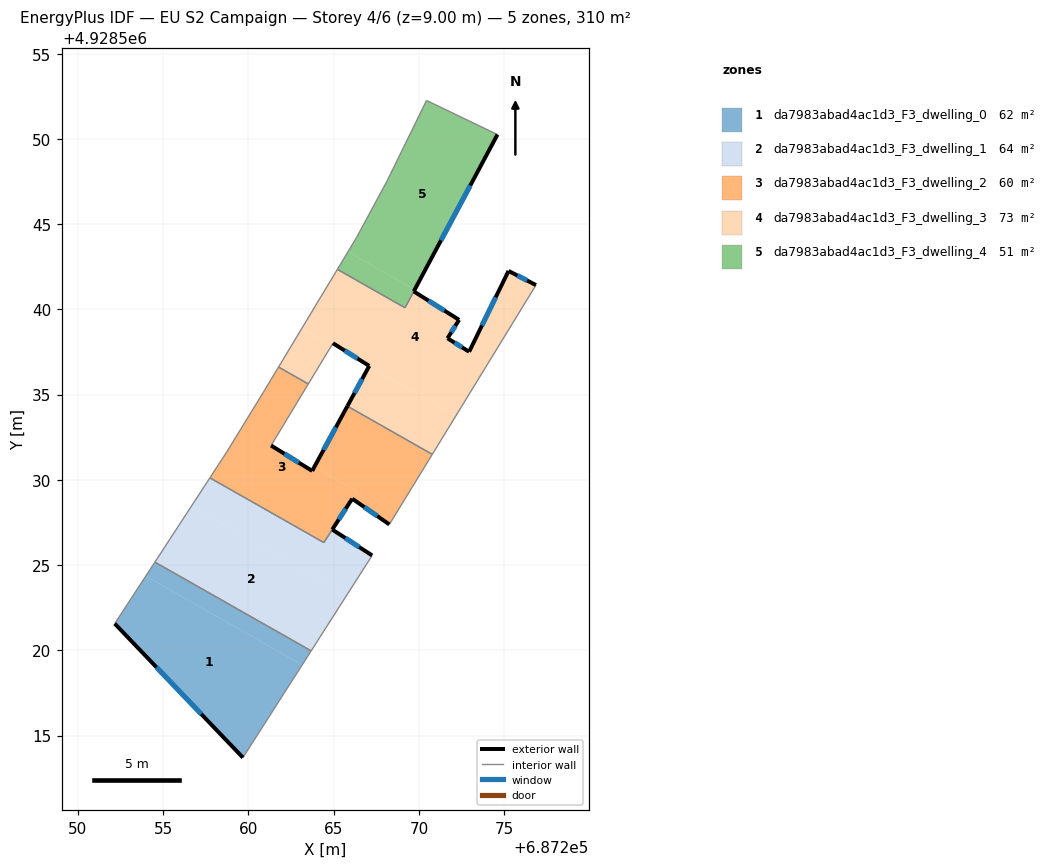
=== STOREY PLAN SPEC (per zone: floor XY polygon, exterior-wall plan segments, windows/doors) ===
zone 1: da7983abad4ac1d3_F3_dwelling_0  (61.9 m²)
  floor: (687263.15, 4928519.14) (687259.68, 4928513.71) (687252.16, 4928521.57) (687253.98, 4928524.35)
  floor: (687263.68, 4928519.97) (687263.15, 4928519.14) (687253.98, 4928524.35) (687254.52, 4928525.17)
  exterior wall: (687252.16, 4928521.57) – (687259.68, 4928513.71)  [10.9 m]
    window: (687254.61, 4928519.01) – (687257.23, 4928516.26)  [4.0 m²]
  interior walls: 3
zone 2: da7983abad4ac1d3_F3_dwelling_1  (64.3 m²)
  floor: (687265.80, 4928523.28) (687263.68, 4928519.97) (687254.52, 4928525.17) (687256.66, 4928528.47)
  floor: (687264.92, 4928527.08) (687267.26, 4928525.57) (687265.80, 4928523.28) (687256.66, 4928528.47) (687257.74, 4928530.12) (687264.43, 4928526.32)
  exterior wall: (687267.26, 4928525.57) – (687264.92, 4928527.08)  [2.8 m]
    window: (687266.50, 4928526.06) – (687265.68, 4928526.59)  [1.0 m²]
  interior walls: 5
zone 3: da7983abad4ac1d3_F3_dwelling_2  (59.6 m²)
  floor: (687263.51, 4928535.63) (687261.41, 4928532.15) (687261.33, 4928532.01) (687263.74, 4928530.53) (687263.87, 4928530.76) (687266.37, 4928529.34) (687264.43, 4928526.32) (687257.74, 4928530.12) (687258.73, 4928531.63) (687260.93, 4928535.22) (687261.77, 4928536.62)
  floor: (687270.79, 4928531.50) (687268.27, 4928527.38) (687266.09, 4928528.89) (687266.37, 4928529.34) (687263.87, 4928530.76) (687265.81, 4928534.32)
  exterior wall: (687263.74, 4928530.53) – (687261.33, 4928532.01)  [2.8 m]
    window: (687262.96, 4928531.01) – (687262.11, 4928531.53)  [1.0 m²]
  exterior wall: (687265.81, 4928534.32) – (687263.74, 4928530.53)  [4.3 m]
    window: (687265.13, 4928533.09) – (687264.41, 4928531.76)  [1.6 m²]
  exterior wall: (687266.09, 4928528.89) – (687268.27, 4928527.38)  [2.7 m]
    window: (687266.80, 4928528.40) – (687267.56, 4928527.88)  [1.0 m²]
  exterior wall: (687264.92, 4928527.08) – (687266.09, 4928528.89)  [2.2 m]
    window: (687265.30, 4928527.67) – (687265.71, 4928528.31)  [0.8 m²]
  interior walls: 9
zone 4: da7983abad4ac1d3_F3_dwelling_3  (72.8 m²)
  floor: (687276.87, 4928541.42) (687272.17, 4928533.75) (687267.07, 4928536.65) (687267.09, 4928536.68) (687264.96, 4928538.01) (687264.88, 4928537.89) (687263.13, 4928538.88) (687265.22, 4928542.35) (687269.19, 4928540.09) (687269.70, 4928541.05) (687272.36, 4928539.38) (687271.68, 4928538.30) (687272.95, 4928537.51) (687275.26, 4928542.25)
  floor: (687264.88, 4928537.89) (687263.51, 4928535.63) (687261.77, 4928536.62) (687263.13, 4928538.88)
  floor: (687272.17, 4928533.75) (687270.79, 4928531.50) (687265.81, 4928534.32) (687267.07, 4928536.65)
  exterior wall: (687264.96, 4928538.01) – (687267.09, 4928536.68)  [2.5 m]
    window: (687265.65, 4928537.58) – (687266.40, 4928537.12)  [0.9 m²]
  exterior wall: (687272.36, 4928539.38) – (687269.70, 4928541.05)  [3.1 m]
    window: (687271.49, 4928539.93) – (687270.57, 4928540.51)  [1.2 m²]
  exterior wall: (687271.68, 4928538.30) – (687272.36, 4928539.38)  [1.3 m]
    window: (687271.90, 4928538.66) – (687272.14, 4928539.03)  [0.5 m²]
  exterior wall: (687272.95, 4928537.51) – (687271.68, 4928538.30)  [1.5 m]
    window: (687272.54, 4928537.77) – (687272.09, 4928538.05)  [0.5 m²]
  exterior wall: (687275.26, 4928542.25) – (687272.95, 4928537.51)  [5.3 m]
    window: (687274.51, 4928540.71) – (687273.70, 4928539.06)  [1.9 m²]
  exterior wall: (687276.87, 4928541.42) – (687275.26, 4928542.25)  [1.8 m]
    window: (687276.35, 4928541.69) – (687275.78, 4928541.99)  [0.7 m²]
  exterior wall: (687267.09, 4928536.68) – (687265.81, 4928534.32)  [2.7 m]
    window: (687266.67, 4928535.92) – (687266.22, 4928535.09)  [1.0 m²]
  interior walls: 7
zone 5: da7983abad4ac1d3_F3_dwelling_4  (51.0 m²)
  floor: (687274.61, 4928550.25) (687269.76, 4928541.16) (687265.84, 4928543.38) (687266.35, 4928544.22) (687268.14, 4928547.54) (687270.45, 4928552.25)
  floor: (687269.76, 4928541.16) (687269.70, 4928541.05) (687269.19, 4928540.09) (687265.22, 4928542.35) (687265.84, 4928543.38)
  exterior wall: (687269.70, 4928541.06) – (687274.61, 4928550.25)  [10.4 m]
    window: (687271.30, 4928544.05) – (687273.01, 4928547.26)  [3.8 m²]
  interior walls: 6

=== DERIVED (storey summary) ===
Building: EU S2 Campaign
Storey: 4 of 6  (floor level z = 9.00 m)
Storey gross floor area: 309.7 m²
Zones on this storey: 5
  - da7983abad4ac1d3_F3_dwelling_0: floor 61.9 m²; exterior wall 10.9 m (32.6 m²); 1 window(s) 4.0 m²; WWR 12.2%
  - da7983abad4ac1d3_F3_dwelling_1: floor 64.3 m²; exterior wall 2.8 m (8.4 m²); 1 window(s) 1.0 m²; WWR 12.2%
  - da7983abad4ac1d3_F3_dwelling_2: floor 59.6 m²; exterior wall 12.0 m (35.9 m²); 4 window(s) 4.4 m²; WWR 12.2%
  - da7983abad4ac1d3_F3_dwelling_3: floor 72.8 m²; exterior wall 18.2 m (54.6 m²); 7 window(s) 6.7 m²; WWR 12.2%
  - da7983abad4ac1d3_F3_dwelling_4: floor 51.0 m²; exterior wall 10.4 m (31.3 m²); 1 window(s) 3.8 m²; WWR 12.2%
Zone adjacency (shared interzone walls):
  - da7983abad4ac1d3_F3_dwelling_0 ↔ da7983abad4ac1d3_F3_dwelling_1
  - da7983abad4ac1d3_F3_dwelling_1 ↔ da7983abad4ac1d3_F3_dwelling_2
  - da7983abad4ac1d3_F3_dwelling_2 ↔ da7983abad4ac1d3_F3_dwelling_3
  - da7983abad4ac1d3_F3_dwelling_3 ↔ da7983abad4ac1d3_F3_dwelling_4